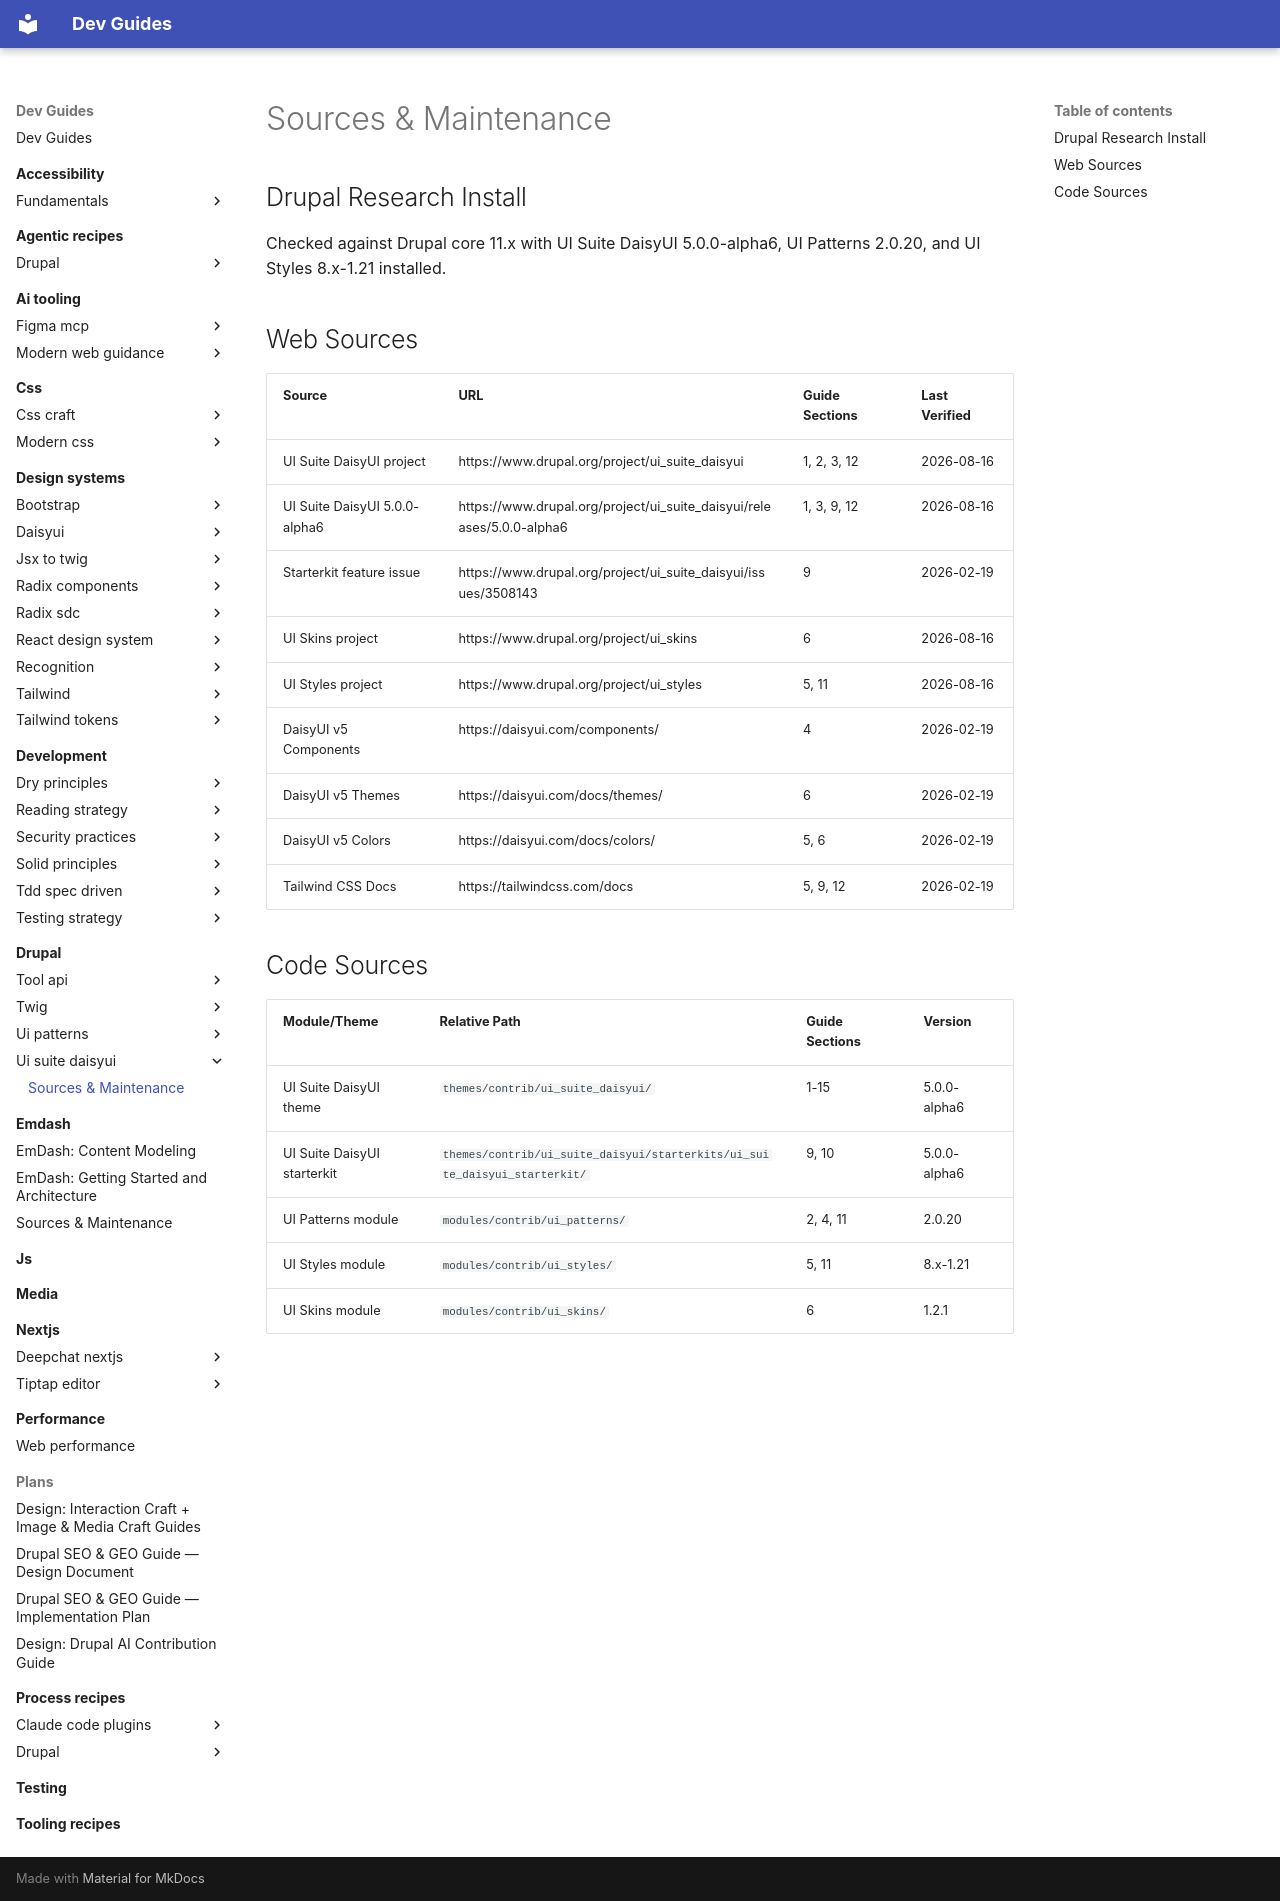

repository: camoa/dev-guides · page: drupal/ui-suite-daisyui/sources-maintenance/index.html · generator: mkdocs

---
description: "Source references and maintenance manifest for the ui suite daisyui guides — web sources, code sources, and version history"
---

# Sources & Maintenance

## Drupal Research Install

Checked against Drupal core 11.x with UI Suite DaisyUI 5.0.0-alpha6, UI Patterns 2.0.20, and UI Styles 8.x-1.21 installed.

## Web Sources

| Source | URL | Guide Sections | Last Verified |
|---|---|---|---|
| UI Suite DaisyUI project | https://www.drupal.org/project/ui_suite_daisyui | 1, 2, 3, 12 | 2026-08-16 |
| UI Suite DaisyUI 5.0.0-alpha6 | https://www.drupal.org/project/ui_suite_daisyui/releases/5.0.0-alpha6 | 1, 3, 9, 12 | 2026-08-16 |
| Starterkit feature issue | https://www.drupal.org/project/ui_suite_daisyui/issues/3508143 | 9 | 2026-02-19 |
| UI Skins project | https://www.drupal.org/project/ui_skins | 6 | 2026-08-16 |
| UI Styles project | https://www.drupal.org/project/ui_styles | 5, 11 | 2026-08-16 |
| DaisyUI v5 Components | https://daisyui.com/components/ | 4 | 2026-02-19 |
| DaisyUI v5 Themes | https://daisyui.com/docs/themes/ | 6 | 2026-02-19 |
| DaisyUI v5 Colors | https://daisyui.com/docs/colors/ | 5, 6 | 2026-02-19 |
| Tailwind CSS Docs | https://tailwindcss.com/docs | 5, 9, 12 | 2026-02-19 |

## Code Sources

| Module/Theme | Relative Path | Guide Sections | Version |
|---|---|---|---|
| UI Suite DaisyUI theme | `themes/contrib/ui_suite_daisyui/` | 1-15 | 5.0.0-alpha6 |
| UI Suite DaisyUI starterkit | `themes/contrib/ui_suite_daisyui/starterkits/ui_suite_daisyui_starterkit/` | 9, 10 | 5.0.0-alpha6 |
| UI Patterns module | `modules/contrib/ui_patterns/` | 2, 4, 11 | 2.0.20 |
| UI Styles module | `modules/contrib/ui_styles/` | 5, 11 | 8.x-1.21 |
| UI Skins module | `modules/contrib/ui_skins/` | 6 | 1.2.1 |
